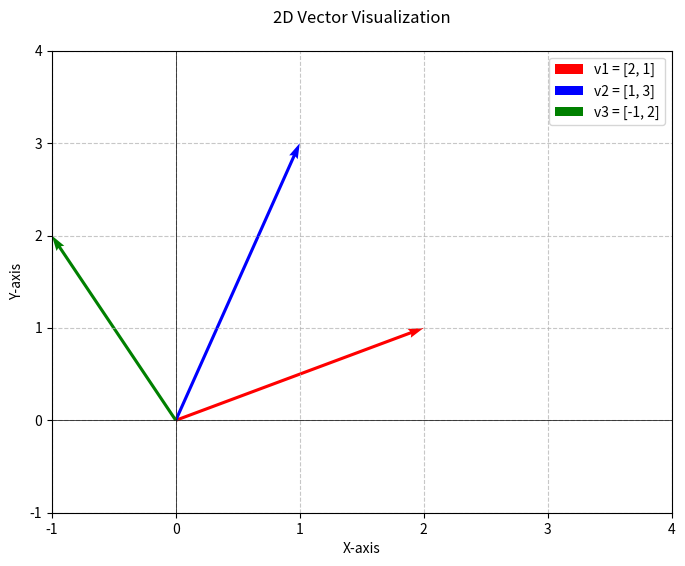

Reproduce this figure in Python.
"""
Vector Visualization Script

This script visualizes 2D vectors using Matplotlib and NumPy.
It creates a plot showing vectors as arrows from the origin.
"""

import numpy as np
import matplotlib.pyplot as plt


def plot_vectors(vectors, colors, labels, output_file='output/vector_plot.png'):
    """
    Plot 2D vectors as arrows from the origin.

    Parameters:
        vectors (list of np.array): List of vectors to plot
        colors (list of str): Colors for each vector
        labels (list of str): Labels for each vector
        output_file (str): Path to save the output image
    """
    # Create figure
    plt.figure(figsize=(8, 6))

    # Plot each vector
    for v, color, label in zip(vectors, colors, labels):
        plt.quiver(0, 0, v[0], v[1],
                   angles='xy', scale_units='xy', scale=1,
                   color=color, label=label, width=0.005)

    # Determine plot limits based on vectors
    max_val = max(np.max(np.abs(v)) for v in vectors) + 1
    plt.xlim(-1, max_val)
    plt.ylim(-1, max_val)

    # Add grid and axes
    plt.grid(True, linestyle='--', alpha=0.7)
    plt.axhline(0, color='black', linewidth=0.5)
    plt.axvline(0, color='black', linewidth=0.5)

    # Add title and legend
    plt.title('2D Vector Visualization', pad=20)
    plt.legend(loc='upper right')

    # Axis labels
    plt.xlabel('X-axis')
    plt.ylabel('Y-axis')

    # Save and close
    plt.savefig(output_file, dpi=300, bbox_inches='tight')
    plt.close()
    print(f"Plot saved as {output_file}")


if __name__ == "__main__":
    # Example vectors to visualize
    vectors = [
        np.array([2, 1]),  # v1
        np.array([1, 3]),  # v2
        np.array([-1, 2])  # v3 (added for demonstration)
    ]

    colors = ['r', 'b', 'g']
    labels = [
        'v1 = [2, 1]',
        'v2 = [1, 3]',
        'v3 = [-1, 2]'
    ]

    # Create output directory if it doesn't exist
    import os

    os.makedirs('output', exist_ok=True)

    # Generate and save the plot
    plot_vectors(vectors, colors, labels)
